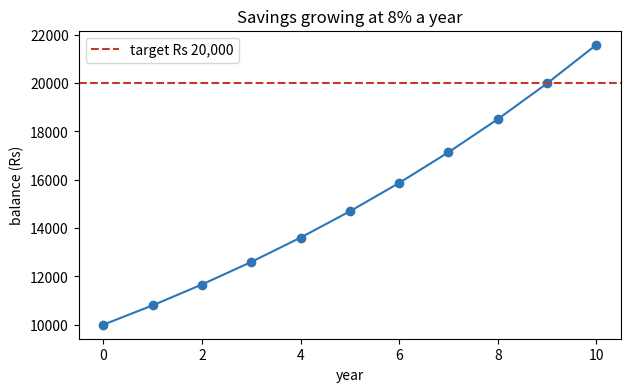

Python code for this plot:
# matplotlib ships with Colab, so there is nothing to install.
print("Setup complete - nothing to install.")

import matplotlib.pyplot as plt   # for one small growth chart

balance = 10000
yearly_growth = 0.08
target = 20000

years = 0
while balance < target:
    balance = balance * (1 + yearly_growth)
    years = years + 1

print("years to reach Rs", target, ":", years)
print("balance then      : Rs", round(balance))

balance = 10000
history = [balance]
while balance < target:
    balance = balance * (1 + yearly_growth)
    history.append(balance)

print("balance each year:", [round(b) for b in history])

plt.figure(figsize=(7, 4))
plt.plot(range(len(history)), history, marker="o", color="#2E75B6")
plt.axhline(target, color="#C0392B", linestyle="--", label="target Rs 20,000")
plt.xlabel("year"); plt.ylabel("balance (Rs)")
plt.title("Savings growing at 8% a year")
plt.legend(); plt.show()

def years_to_reach(start, rate, target):
    balance = start
    years = 0
    while balance < target:
        balance = balance * (1 + rate)
        years = years + 1
    return years

print("Rs 10,000 -> 20,000 at 8%:", years_to_reach(10000, 0.08, 20000), "years")
print("Rs 10,000 -> 20,000 at 12%:", years_to_reach(10000, 0.12, 20000), "years")

stock = 100
sold_per_day = 15
reorder_level = 20

day = 0
while stock >= reorder_level:
    stock = stock - sold_per_day
    day = day + 1

print("reorder on day", day, "when stock falls to", stock)

guess = 1.0
while abs(guess * guess - 2) > 1e-12:
    guess = (guess + 2 / guess) / 2   # the classic improve-the-guess step
print("square root of 2 is about:", guess)
